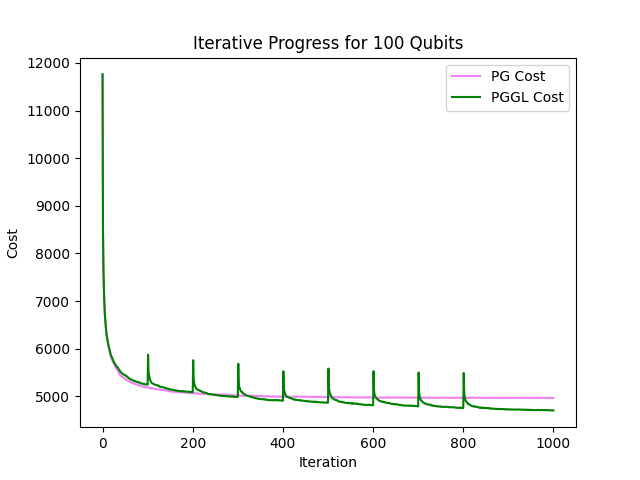

The data file committed next to this chart (first rows):
iteration, PG_cost, PGGL_cost
0, 11760, 11760
1, 8424, 8481
2, 7654, 7701
3, 7248, 7249
4, 6946, 6963
5, 6739, 6750
6, 6624, 6611
7, 6510, 6473
8, 6394, 6372
9, 6317, 6282
10, 6249, 6222
11, 6176, 6173
12, 6118, 6122
13, 6069, 6076
14, 6023, 6037
15, 5962, 6009
16, 5917, 5966
17, 5883, 5918
18, 5846, 5882
19, 5810, 5859
20, 5788, 5836
21, 5774, 5810
22, 5747, 5788
23, 5727, 5771
24, 5699, 5748
25, 5689, 5724
26, 5667, 5715
27, 5648, 5690
28, 5628, 5677
29, 5606, 5660
30, 5588, 5646
31, 5575, 5632
32, 5560, 5616
33, 5549, 5615
34, 5541, 5603
35, 5517, 5589
36, 5500, 5563
37, 5478, 5551
38, 5463, 5540
39, 5450, 5528
40, 5444, 5518
41, 5430, 5506
42, 5429, 5498
43, 5417, 5487
44, 5411, 5478
45, 5404, 5474
46, 5397, 5468
47, 5390, 5458
48, 5383, 5451
49, 5378, 5447
50, 5369, 5444
51, 5365, 5444
52, 5349, 5436
53, 5348, 5418
54, 5345, 5418
55, 5340, 5410
56, 5338, 5405
57, 5331, 5393
58, 5319, 5386
59, 5315, 5379
... 941 more rows
